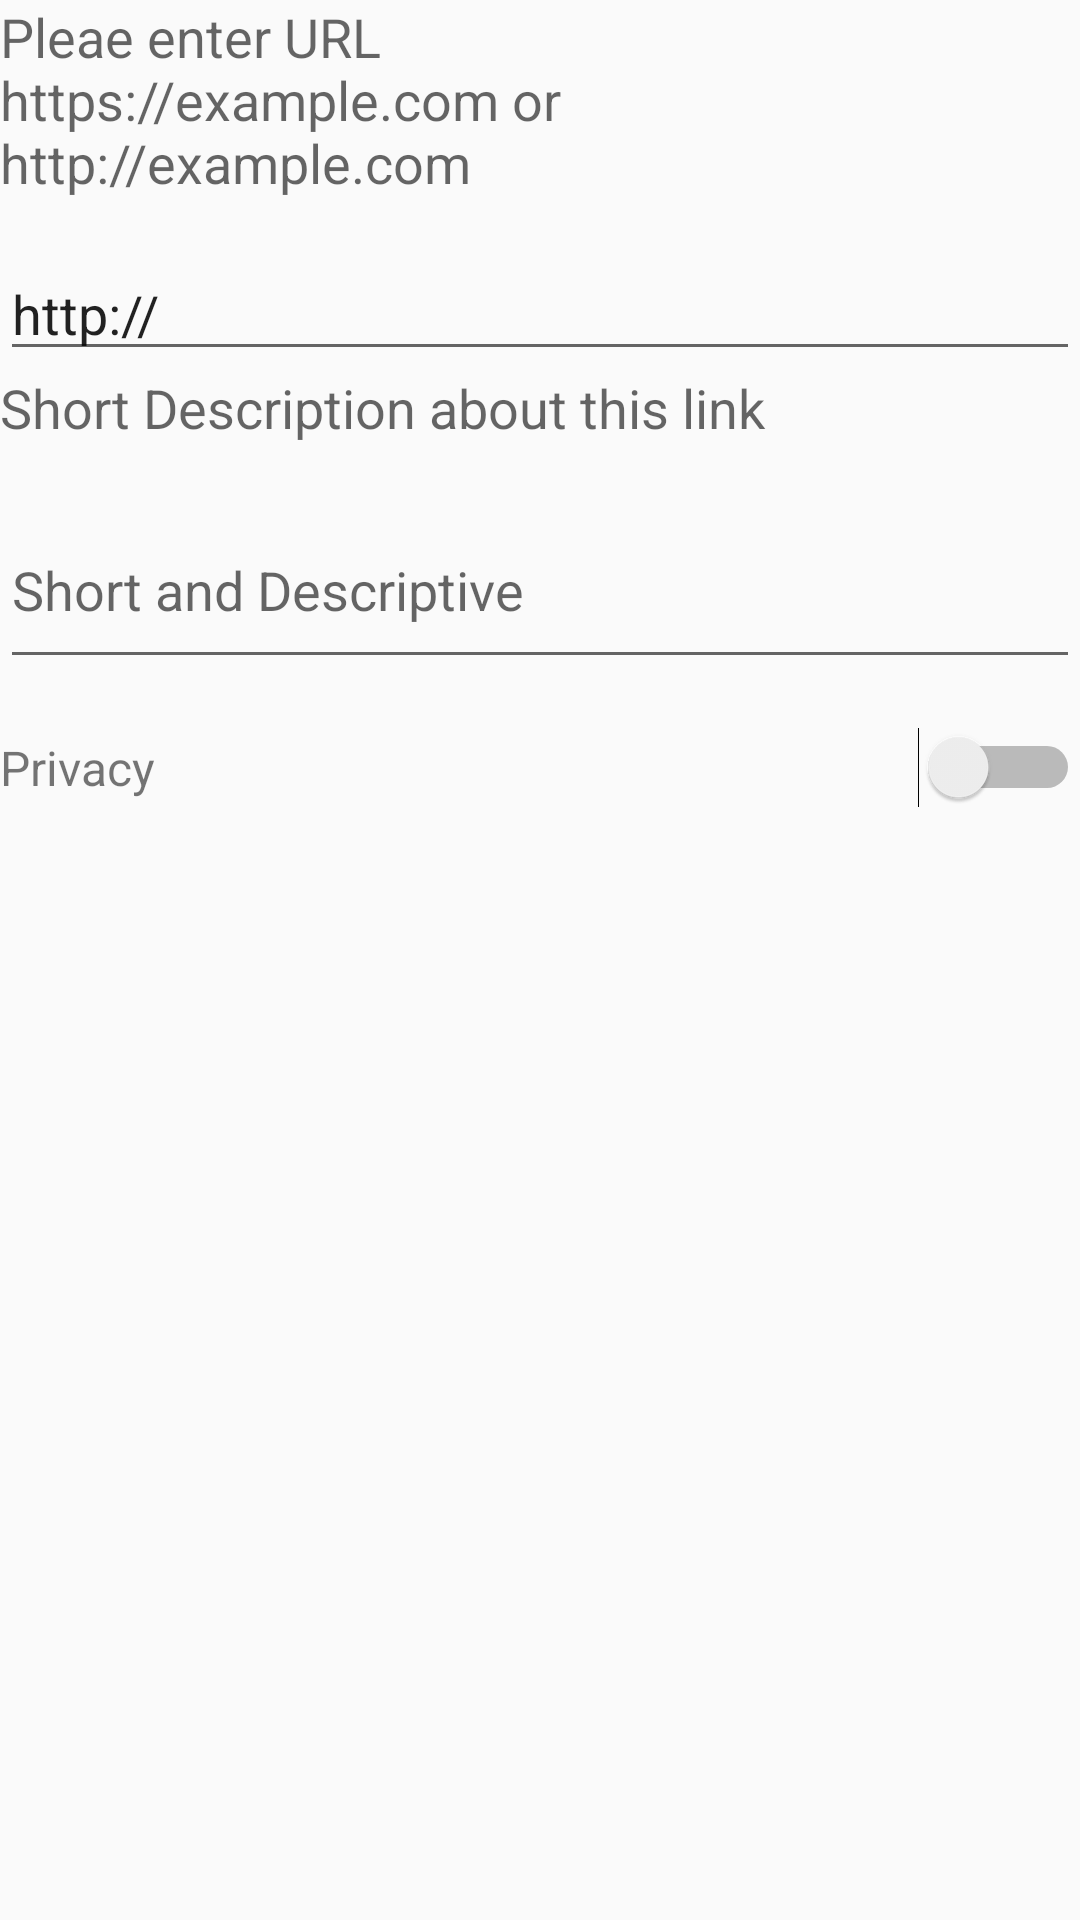

Layout XML and referenced resources for this Android screen:
<!-- AndroidManifest.xml: application theme AppTheme -->
<!-- res/layout/link_add_form.xml -->
<?xml version="1.0" encoding="utf-8"?>
<LinearLayout xmlns:android="http://schemas.android.com/apk/res/android"
			  android:layout_width="match_parent"
			  android:layout_height="match_parent"
			  android:orientation="vertical"
			  android:weightSum="1">

	<LinearLayout
		android:layout_width="match_parent"
		android:layout_height="wrap_content"
		android:layout_marginBottom="8dp"
		android:orientation="vertical">

		<TextView
			android:layout_width="match_parent"
			android:layout_height="wrap_content"
			android:layout_marginBottom="16dp"
			android:textAppearance="?android:attr/textAppearanceMedium"
			android:text="@string/et_url"
			android:id="@+id/textView"/>

		<EditText
			android:id="@+id/link_url"
			android:layout_width="match_parent"
			android:layout_height="wrap_content"
			android:layout_gravity="center_horizontal"
			android:ems="10"
			android:hint="@string/url_text"
			android:includeFontPadding="true"
			android:text="@string/http_prefix"
			android:inputType="textUri"
			android:minLines="2"/>
		<TextView
			android:layout_width="match_parent"
			android:layout_height="wrap_content"
			android:layout_marginBottom="16dp"
			android:textAppearance="?android:attr/textAppearanceMedium"
			android:text="@string/d_text"/>

		<EditText
			android:id="@+id/link_description"
			android:layout_width="match_parent"
			android:layout_height="wrap_content"
			android:layout_gravity="center_horizontal"
			android:ems="10"
			android:hint="@string/e_text"
			android:includeFontPadding="true"
			android:inputType="textMultiLine"
			android:minLines="2"/>
	</LinearLayout>

	<LinearLayout
		android:layout_width="match_parent"
		android:layout_height="wrap_content"
		android:orientation="horizontal"
		android:paddingBottom="8dp"
		android:paddingTop="8dp"
		android:weightSum="10">

		<TextView
			android:layout_width="0dp"
			android:layout_height="match_parent"
			android:layout_weight="4"
			android:gravity="center_vertical"
			android:text="@string/privacy_text"
			android:textSize="16sp"/>

		<Switch
			android:id="@+id/note_privacy"
			android:layout_width="0dp"
			android:layout_height="match_parent"
			android:layout_weight="6"
			android:gravity="center_vertical"
			android:textOff="Public"
			android:textOn="Private"
			android:textSize="@dimen/material_editText_text_size"/>
	</LinearLayout>
</LinearLayout>
<!-- resources referenced by this layout -->
<resources>
  <dimen name="material_editText_text_size">16sp</dimen>
  <string name="d_text">Short Description about this link</string>
  <string name="e_text">Short and Descriptive</string>
  <string name="et_url">Pleae enter URL \nhttps://example.com or \nhttp://example.com</string>
  <string name="http_prefix">http://</string>
  <string name="privacy_text">Privacy</string>
  <string name="url_text">https://example.com</string>
  <style name="AppTheme" parent="AppTheme.Base">
  		
  	</style>
  <style name="AppTheme.Base" parent="Theme.AppCompat.Light.NoActionBar">
  		<item name="colorPrimary">@color/primaryColor</item>
  		<item name="colorPrimaryDark">@color/primaryColorDark</item>
  		<item name="colorAccent">@color/accentColor</item>
  		
  		<item name="actionModeStyle">@style/LStyled.ActionMode</item>
  	</style>
  <color name="primaryColor">#2196F3</color>
  <color name="primaryColorDark">#2979FF</color>
  <color name="accentColor">#F44336</color>
  <style name="LStyled.ActionMode" parent="@style/Widget.AppCompat.ActionMode">
  		<item name="android:background">@color/primaryColor</item>
  	</style>
</resources>
